Photos from the image-classification dataset "GROUP R PROJECT DATASET" in the GitHub repository miebi1/Fall-Armyworm-AI-Classification-Project-. Its 2 classes are: fall armyworm damage, healthy crops.

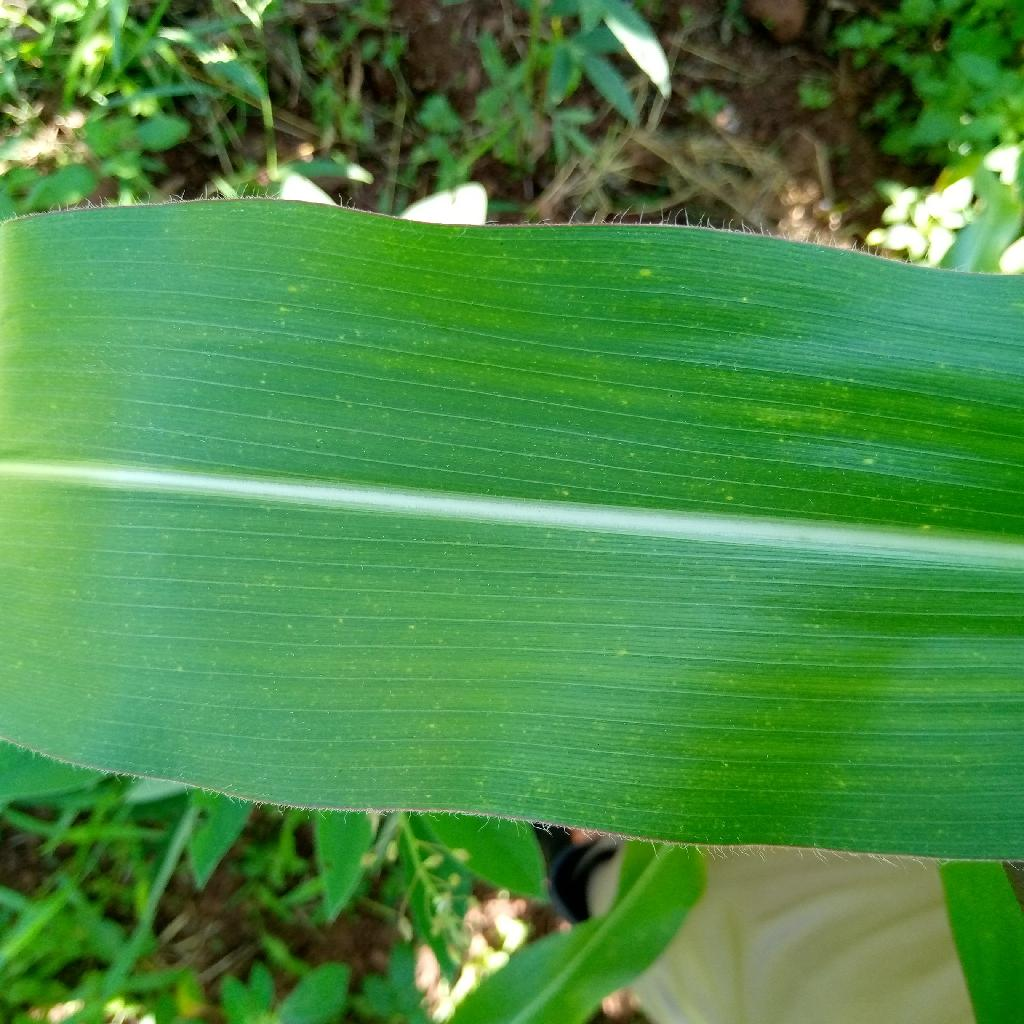
Label: healthy crops

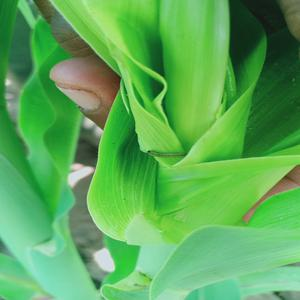
Label: fall armyworm damage

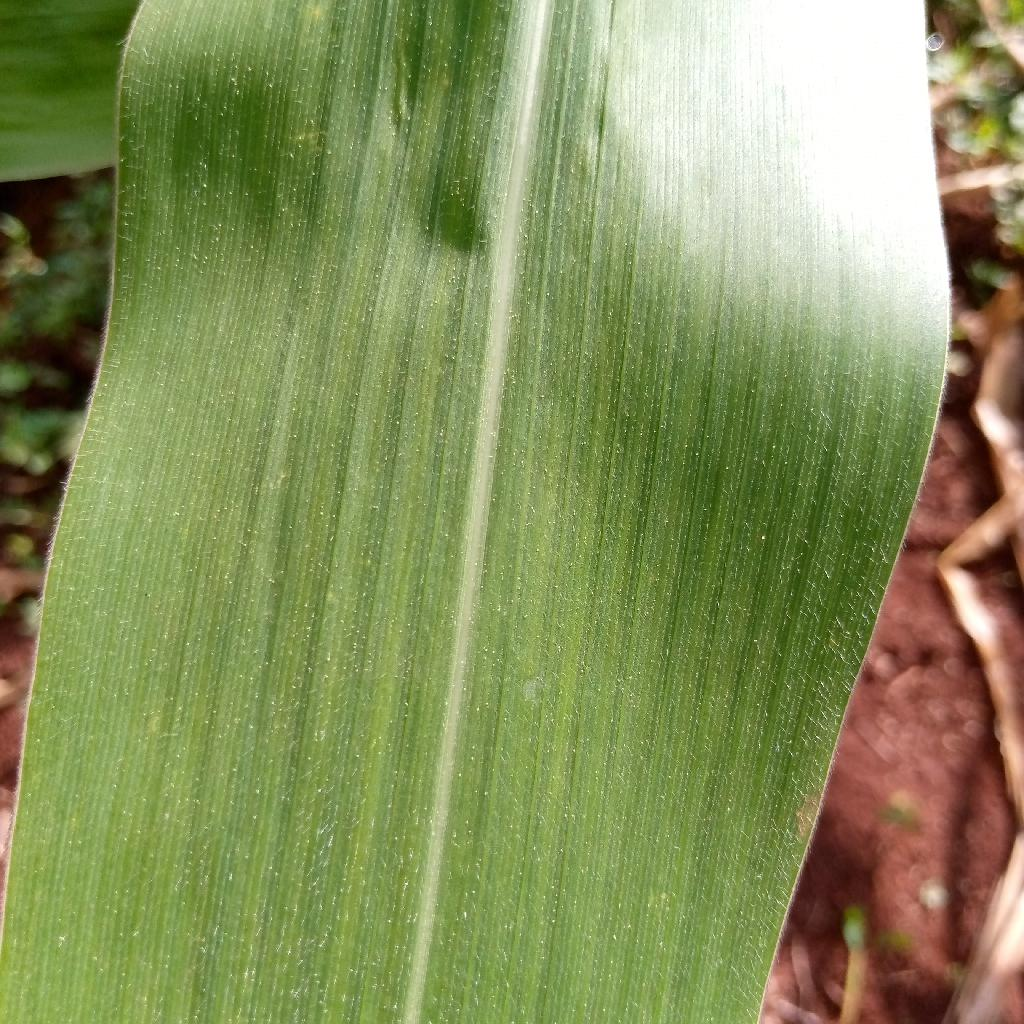
Label: healthy crops

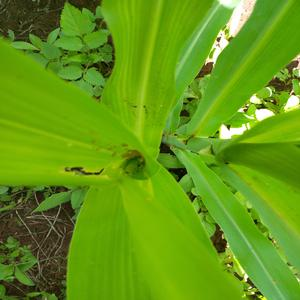
Label: fall armyworm damage

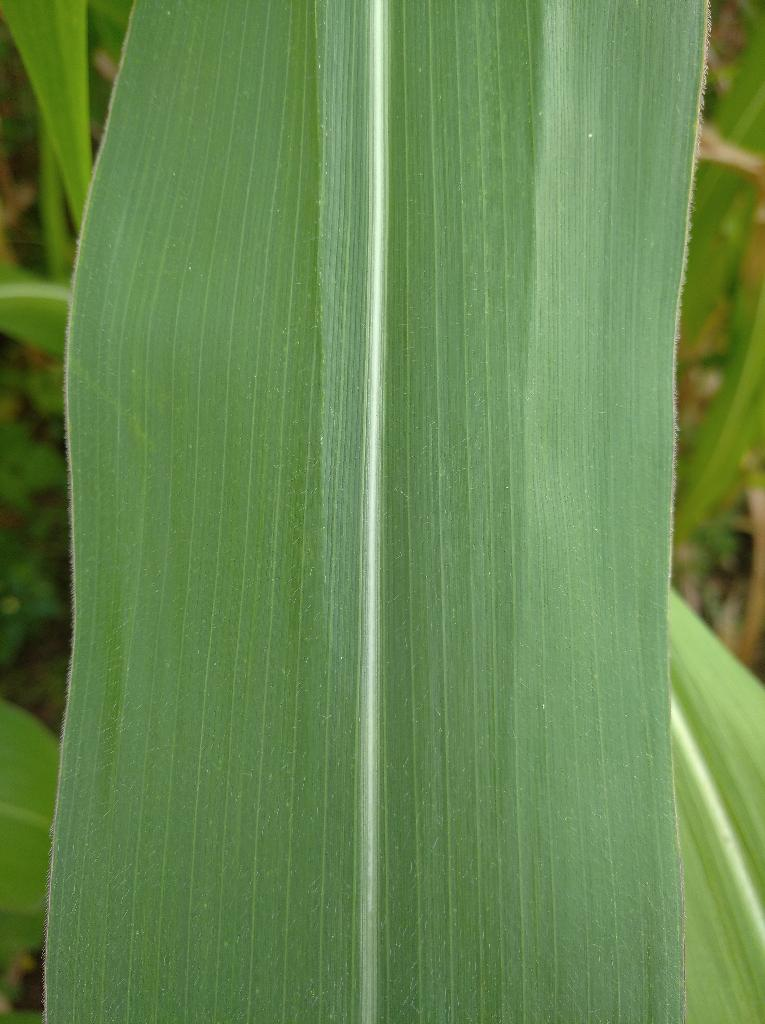
Label: healthy crops

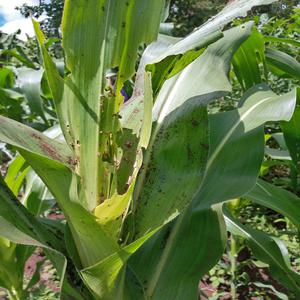
Label: fall armyworm damage
